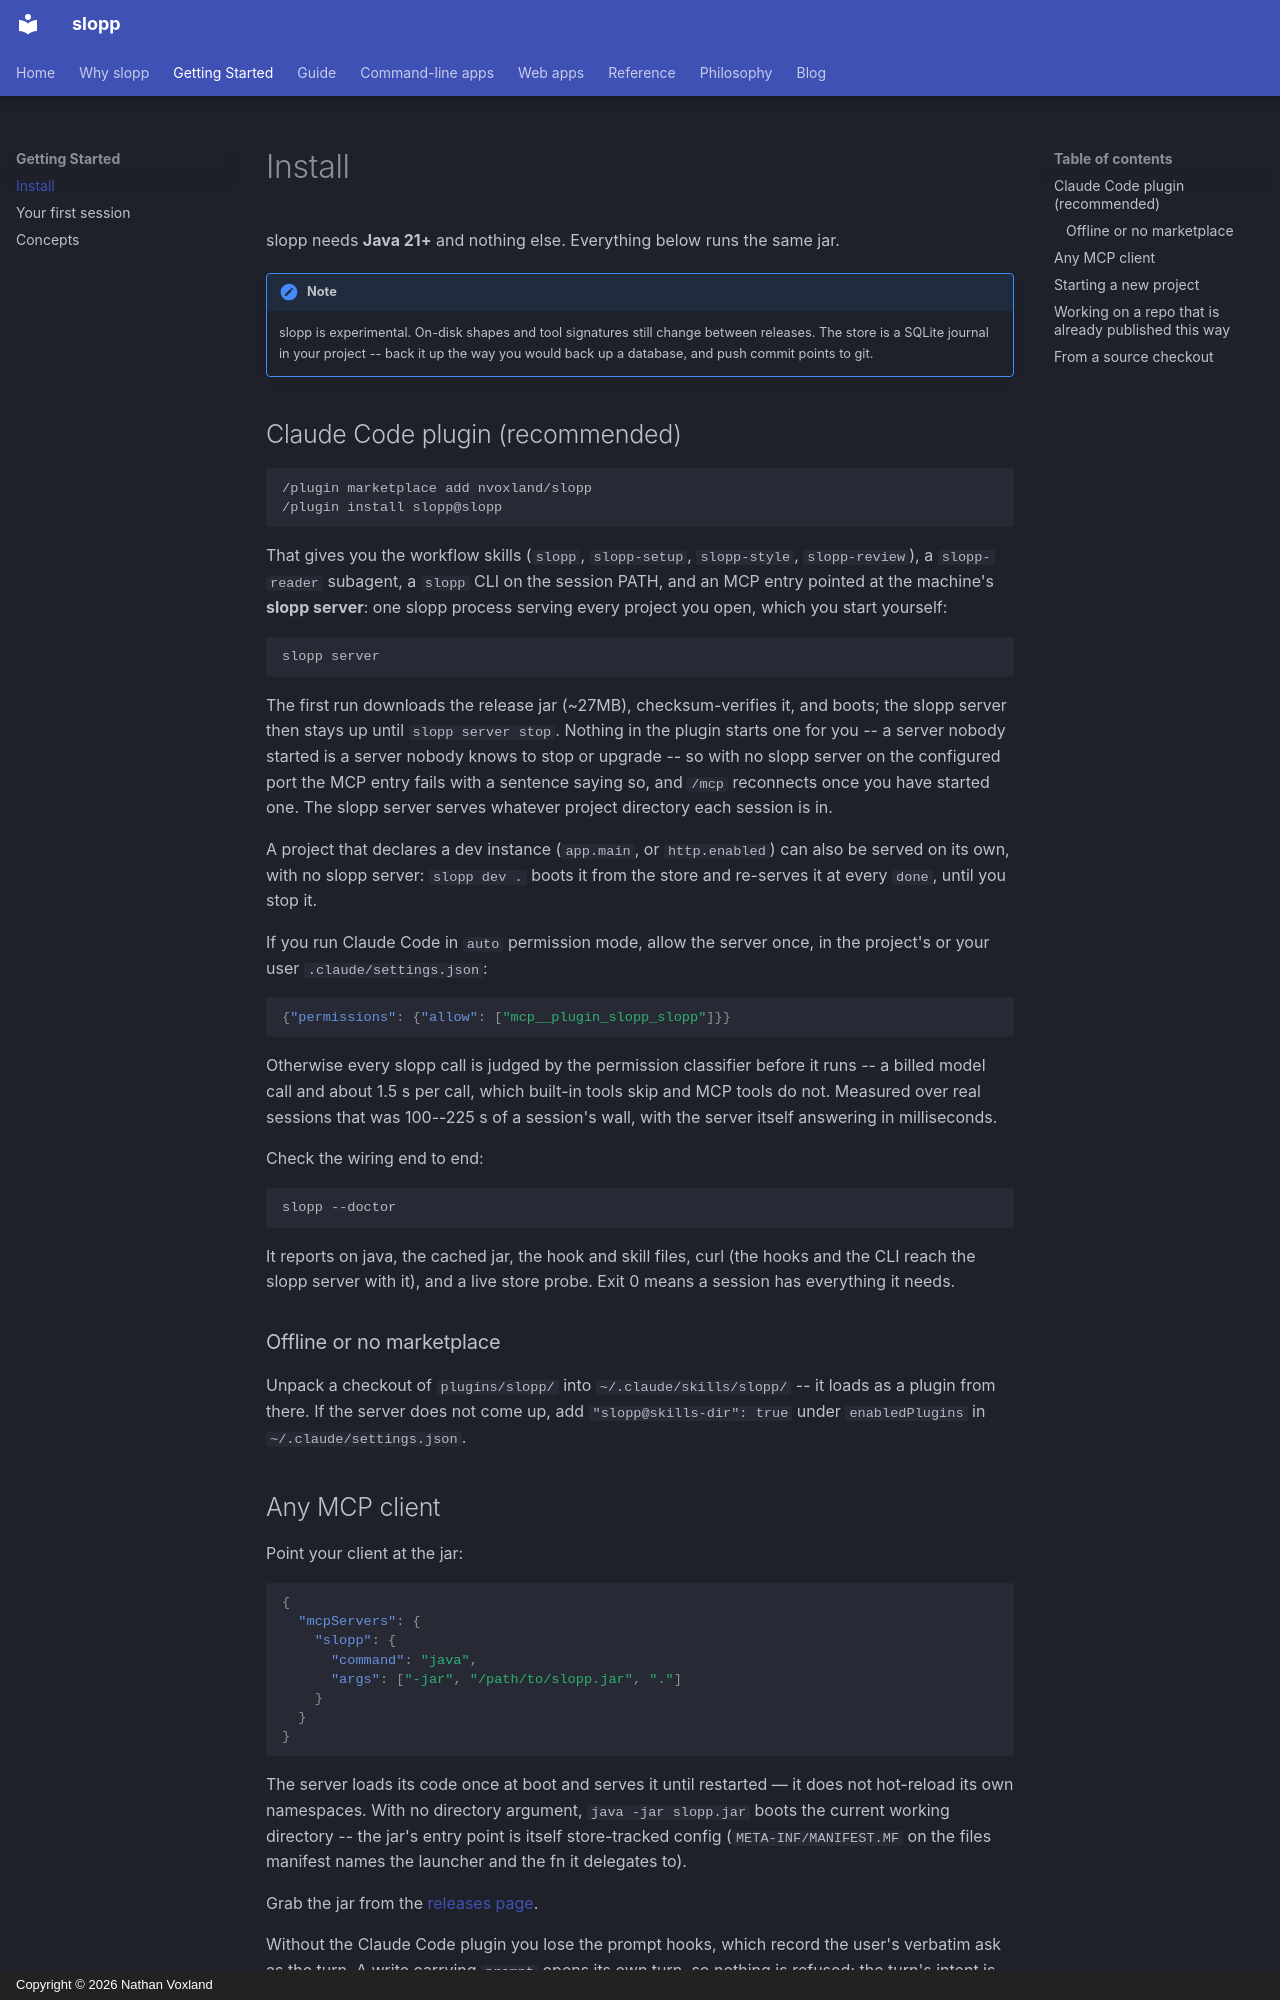

repository: nvoxland/slopp · page: getting-started/install/index.html · generator: mkdocs · copyright: Copyright © 2026 Nathan Voxland

# Install

slopp needs **Java 21+** and nothing else. Everything below runs the same jar.

!!! note
    slopp is experimental. On-disk shapes and tool signatures still change
    between releases. The store is a SQLite journal in your project -- back it
    up the way you would back up a database, and push commit points to git.

## Claude Code plugin (recommended)

```
/plugin marketplace add nvoxland/slopp
/plugin install slopp@slopp
```

That gives you the workflow skills (`slopp`, `slopp-setup`, `slopp-style`,
`slopp-review`), a `slopp-reader` subagent, a `slopp` CLI on the session PATH,
and an MCP entry pointed at the machine's **slopp server**: one slopp process
serving every project you open, which you start yourself:

```sh
slopp server
```

The first run downloads the release jar (~27MB), checksum-verifies it, and
boots; the slopp server then stays up until `slopp server stop`. Nothing in the
plugin starts one for you -- a server nobody started is a server nobody knows
to stop or upgrade -- so with no slopp server on the configured port the MCP entry
fails with a sentence saying so, and `/mcp` reconnects once you have started
one. The slopp server serves whatever project directory each session is in.

A project that declares a dev instance (`app.main`, or `http.enabled`) can
also be served on its own, with no slopp server: `slopp dev .` boots it from
the store and re-serves it at every `done`, until you stop it.

If you run Claude Code in `auto` permission mode, allow the server once, in
the project's or your user `.claude/settings.json`:

```json
{"permissions": {"allow": ["mcp__plugin_slopp_slopp"]}}
```

Otherwise every slopp call is judged by the permission classifier before it
runs -- a billed model call and about 1.5 s per call, which built-in tools
skip and MCP tools do not. Measured over real sessions that was 100--225 s
of a session's wall, with the server itself answering in milliseconds.

Check the wiring end to end:

```sh
slopp --doctor
```

It reports on java, the cached jar, the hook and skill files, curl (the
hooks and the CLI reach the slopp server with it), and a live store probe. Exit 0 means a session has everything
it needs.

### Offline or no marketplace

Unpack a checkout of `plugins/slopp/` into `~/.claude/skills/slopp/` -- it
loads as a plugin from there. If the server does not come up, add
`"slopp@skills-dir": true` under `enabledPlugins` in `~/.claude/settings.json`.

## Any MCP client

Point your client at the jar:

```json
{
  "mcpServers": {
    "slopp": {
      "command": "java",
      "args": ["-jar", "/path/to/slopp.jar", "."]
    }
  }
}
```

The server loads its code once at boot and serves it until restarted — it
does not hot-reload its own namespaces. With no directory argument,
`java -jar slopp.jar` boots the current working directory -- the jar's entry
point is itself store-tracked config (`META-INF/MANIFEST.MF` on the files
manifest names the launcher and the fn it delegates to).

Grab the jar from the [releases
page](https://github.com/nvoxland/slopp/releases).

Without the Claude Code plugin you lose the prompt hooks, which record the
user's verbatim ask as the turn. A write carrying `prompt` opens its own
turn, so nothing is refused; the turn's intent is then the write's prompt
rather than the ask. See [history and provenance](../guide/history.md).
